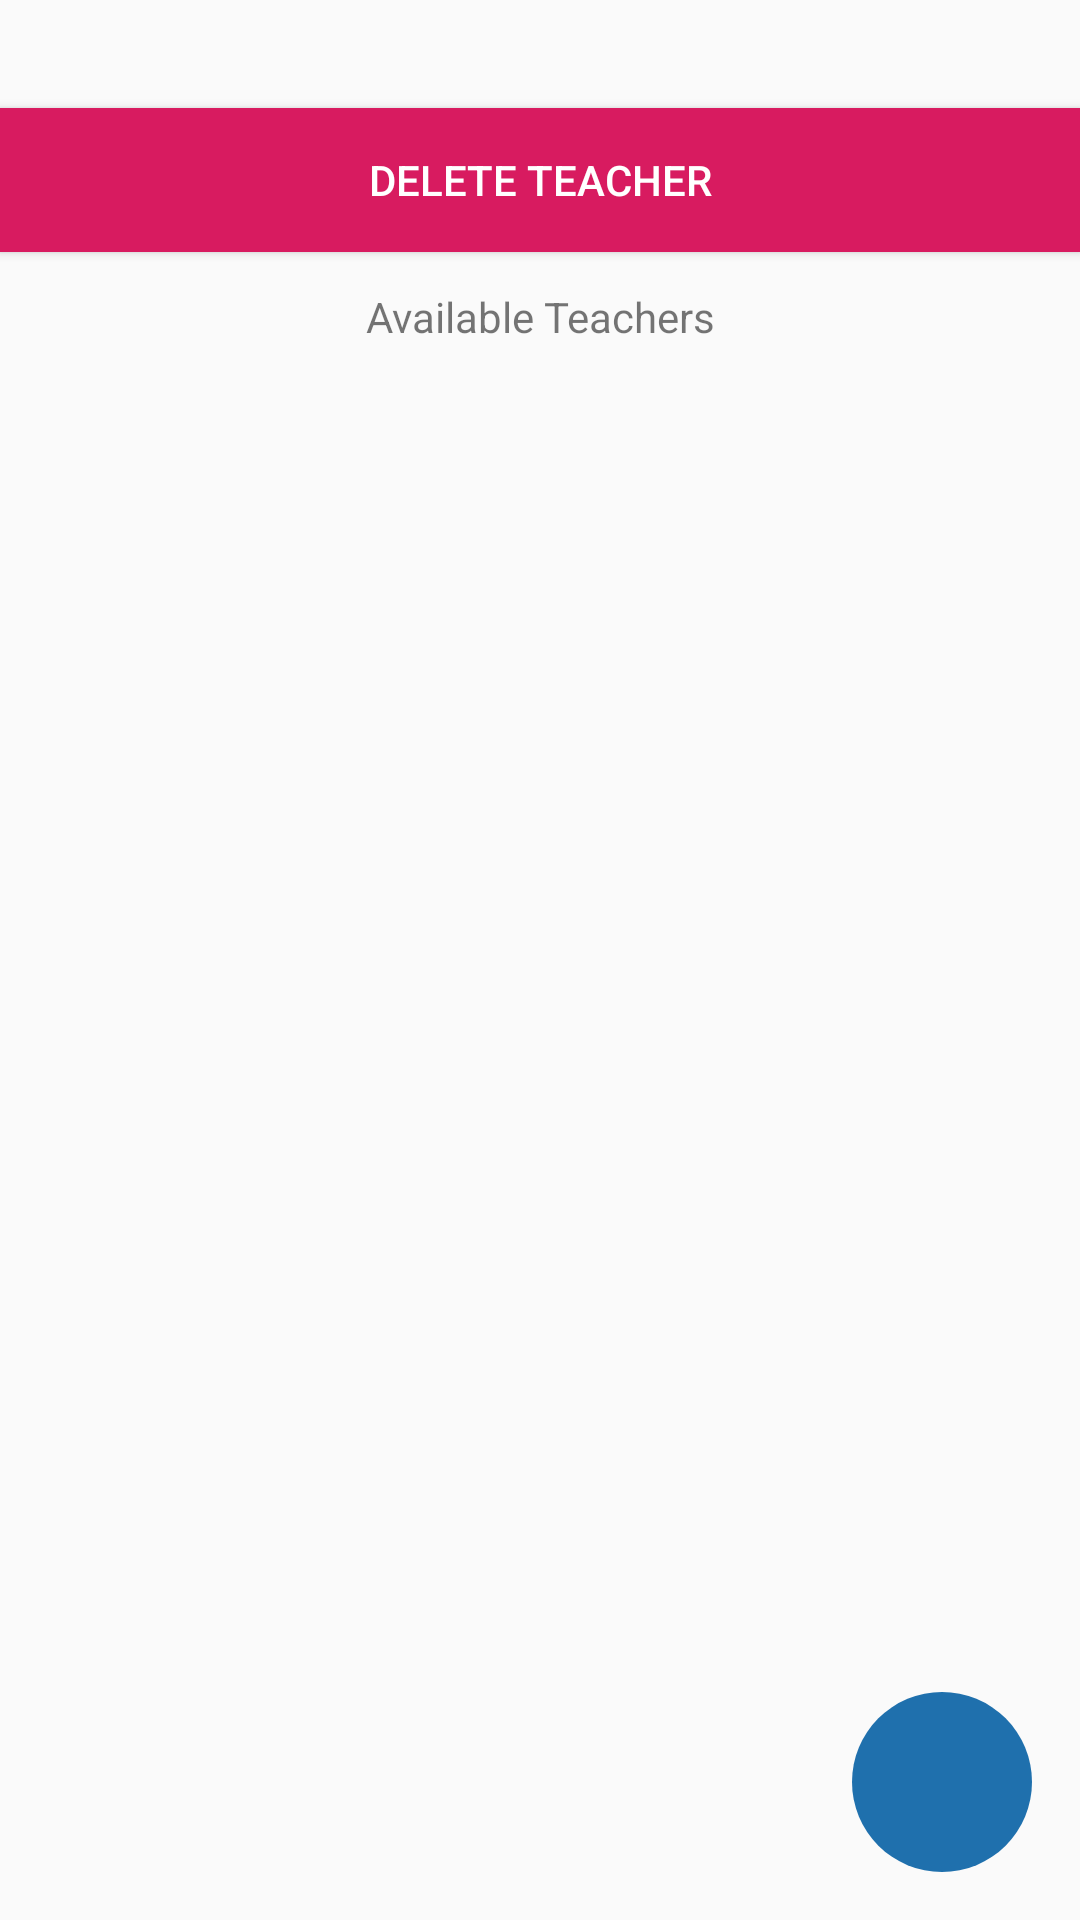

Android layout source for this screen:
<!-- AndroidManifest.xml: application theme AppTheme -->
<!-- res/layout/activity_admin_see_teacher.xml -->
<?xml version="1.0" encoding="utf-8"?>
<androidx.constraintlayout.widget.ConstraintLayout xmlns:android="http://schemas.android.com/apk/res/android"
    xmlns:app="http://schemas.android.com/apk/res-auto"
    xmlns:tools="http://schemas.android.com/tools"
    android:layout_width="match_parent"
    android:layout_height="match_parent"
    tools:context=".AdminSeeTeacher">


    <Button
        android:id="@+id/deleteTeacher"
        android:layout_width="0dp"
        android:layout_height="wrap_content"
        android:layout_marginTop="36dp"
        android:layout_marginBottom="12dp"
        android:background="@color/colorAccent"
        android:text="Delete Teacher"
        android:textColor="#ffff"
        app:layout_constraintBottom_toTopOf="@+id/lable"
        app:layout_constraintEnd_toEndOf="parent"
        app:layout_constraintStart_toStartOf="parent"
        app:layout_constraintTop_toTopOf="parent" />

    <TextView
        android:id="@+id/lable"
        android:layout_width="0dp"
        android:layout_height="wrap_content"
        android:layout_gravity="center"
        android:layout_marginBottom="16dp"
        android:gravity="center"
        android:text="Available Teachers"
        app:layout_constraintBottom_toTopOf="@+id/scrollView2"
        app:layout_constraintEnd_toEndOf="parent"
        app:layout_constraintStart_toStartOf="parent"
        app:layout_constraintTop_toBottomOf="@+id/deleteTeacher" />

    <ScrollView
        android:id="@+id/scrollView2"
        android:layout_width="0dp"
        android:layout_height="0dp"
        android:layout_marginBottom="19dp"
        app:layout_constraintBottom_toTopOf="@+id/addTeacher"
        app:layout_constraintEnd_toEndOf="parent"
        app:layout_constraintStart_toStartOf="parent"
        app:layout_constraintTop_toBottomOf="@+id/lable">

        <LinearLayout
            android:id="@+id/linearLayout1"
            android:layout_width="match_parent"
            android:layout_height="match_parent"
            android:layout_marginBottom="21dp"
            android:orientation="vertical">


        </LinearLayout>
    </ScrollView>


    <ImageButton
        android:id="@+id/addTeacher"
        android:layout_width="60dp"
        android:layout_height="60dp"
        android:layout_gravity="bottom"
        android:layout_marginEnd="16dp"
        android:layout_marginRight="16dp"
        android:layout_marginBottom="16dp"
        android:adjustViewBounds="false"
        android:background="@drawable/roundedbutton"
        android:cropToPadding="false"
        android:foregroundGravity="bottom"
        android:scaleType="centerInside"
        android:src="@drawable/plus"
        android:padding="15dp"
        app:layout_constraintBottom_toBottomOf="parent"
        app:layout_constraintEnd_toEndOf="parent"
        app:layout_constraintTop_toBottomOf="@+id/scrollView2"
        tools:src="@drawable/plus" />


</androidx.constraintlayout.widget.ConstraintLayout>
<!-- resources referenced by this layout -->
<resources>
  <color name="colorAccent">#D81B60</color>
  <!-- drawable roundedbutton (drawable) -->
  <?xml version="1.0" encoding="utf-8"?>
      <shape xmlns:android="http://schemas.android.com/apk/res/android"
          xmlns:tools="http://schemas.android.com/tools"
          android:shape="rectangle"
          tools:ignore="MissingDefaultResource">
          <solid android:color="#1f70ad" />
          <corners android:bottomRightRadius="200dp"
              android:bottomLeftRadius="200dp"
              android:topRightRadius="200dp"
              android:topLeftRadius="200dp"/>
      </shape>
  <style name="AppTheme" parent="Theme.AppCompat.Light.DarkActionBar">
          
          <item name="colorPrimary">#205c8a</item>
          <item name="colorPrimaryDark">#1f70ad</item>
          <item name="colorAccent">#1f70ad</item>
      </style>
</resources>
